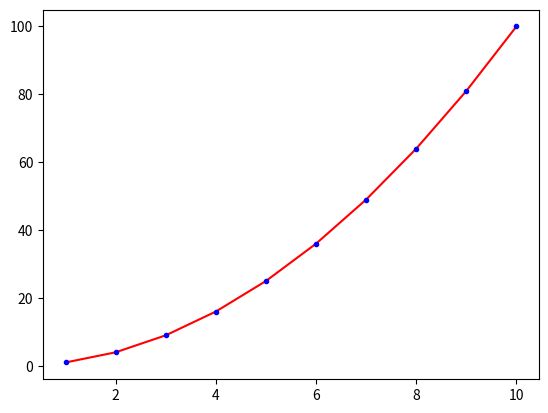

This chart was generated by the following Python code:
import numpy as np
import matplotlib as mpl
import matplotlib.pyplot as plt

x = [1, 2, 3, 4, 5, 6, 7, 8, 9, 10]
y = np.power(x, 2)

plt.plot(x, y, 'r')
plt.plot(x, y, 'b.')
plt.show()
